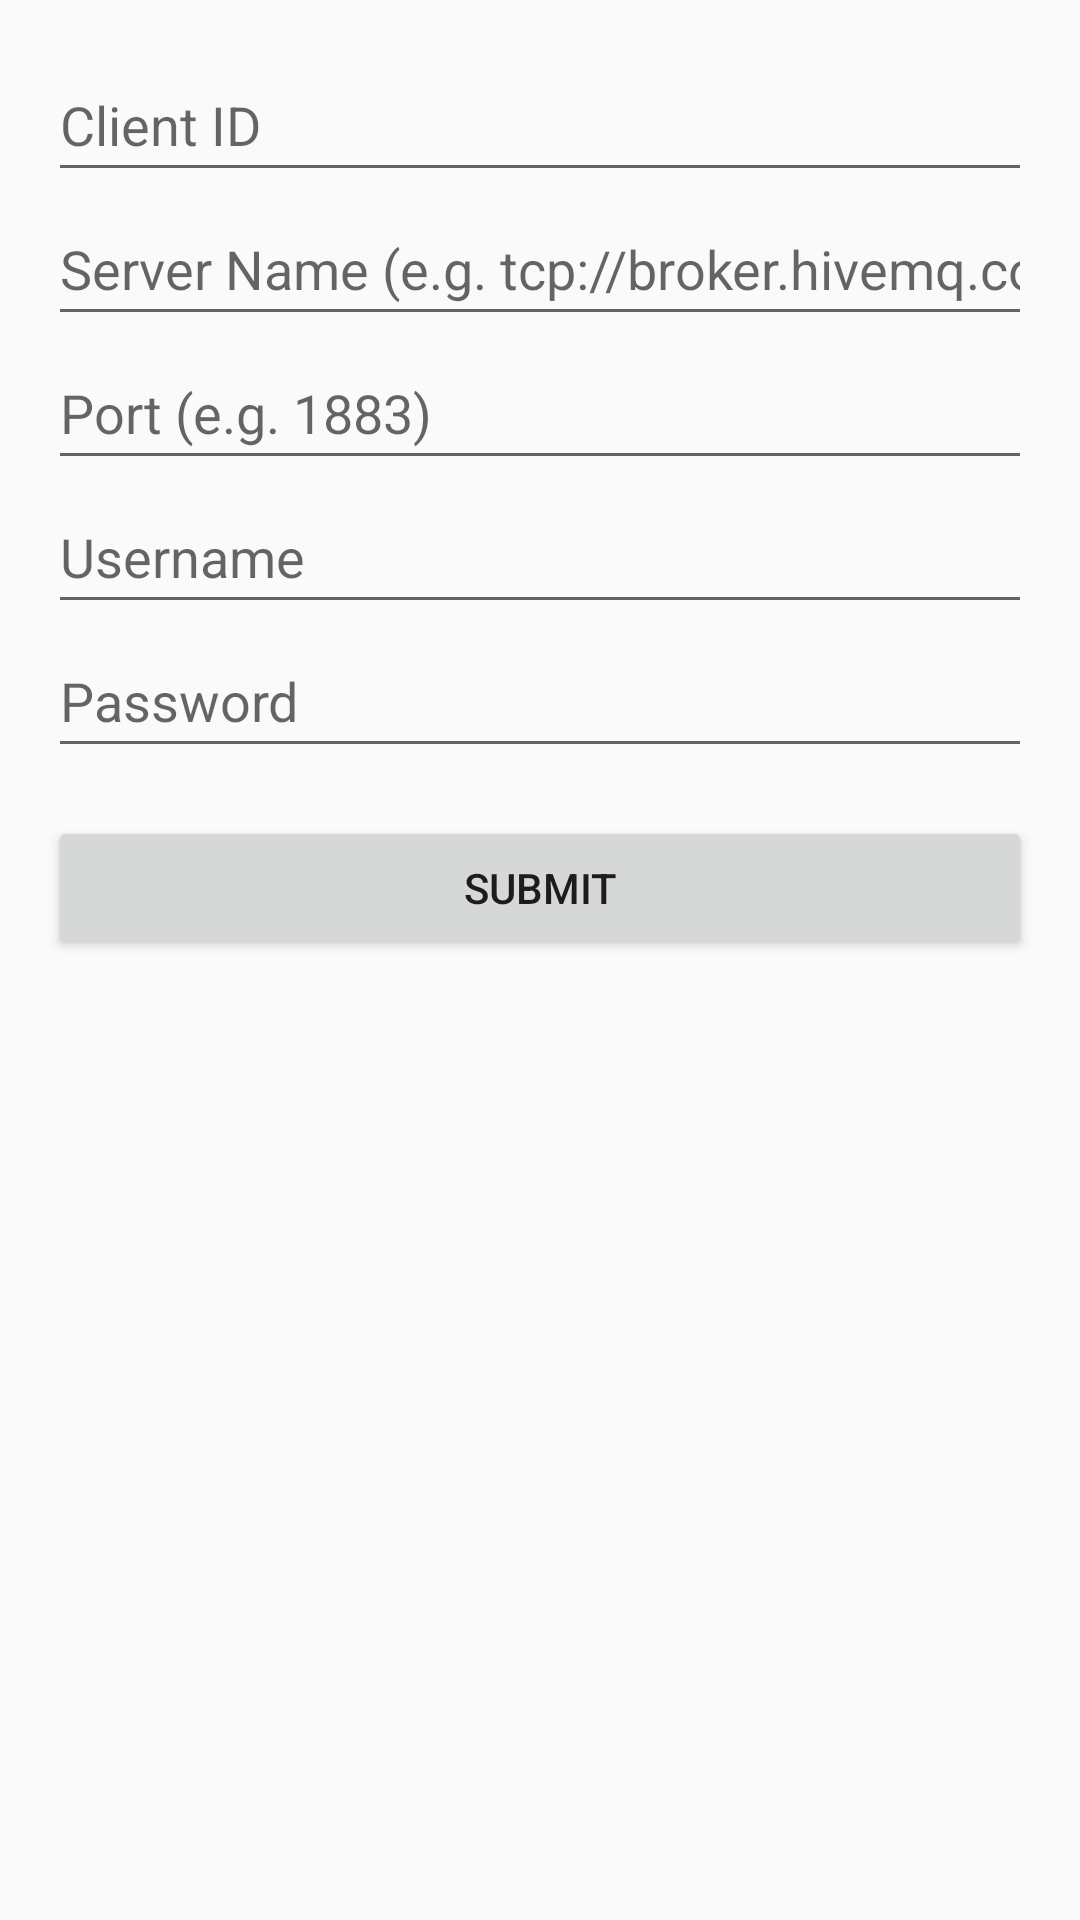

Android layout source for this screen:
<!-- AndroidManifest.xml: application theme Theme.AppCompat.Light -->
<!-- res/layout/activity_input_server_infor.xml -->
<?xml version="1.0" encoding="utf-8"?>
<LinearLayout xmlns:android="http://schemas.android.com/apk/res/android"
    xmlns:app="http://schemas.android.com/apk/res-auto"
    xmlns:tools="http://schemas.android.com/tools"
    android:id="@+id/main"
    android:layout_width="match_parent"
    android:layout_height="match_parent"
    android:orientation="vertical"
    android:padding="16dp"
    tools:context="Activity.InputServerInfor">

    <EditText
        android:id="@+id/editClientId"
        android:layout_width="match_parent"
        android:layout_height="wrap_content"
        android:hint="Client ID"
        android:inputType="text"
        android:minHeight="48dp" />

    <EditText
        android:id="@+id/editServerName"
        android:layout_width="match_parent"
        android:layout_height="wrap_content"
        android:hint="Server Name (e.g. tcp://broker.hivemq.com)"
        android:inputType="textUri"
        android:minHeight="48dp" />

    <EditText
        android:id="@+id/editPort"
        android:layout_width="match_parent"
        android:layout_height="wrap_content"
        android:hint="Port (e.g. 1883)"
        android:inputType="number"
        android:minHeight="48dp" />

    <EditText
        android:id="@+id/editUsername"
        android:layout_width="match_parent"
        android:layout_height="wrap_content"
        android:hint="Username"
        android:inputType="text"
        android:minHeight="48dp" />

    <EditText
        android:id="@+id/editPassword"
        android:layout_width="match_parent"
        android:layout_height="wrap_content"
        android:hint="Password"
        android:inputType="textPassword"
        android:minHeight="48dp" />

    <Button
        android:id="@+id/btnSubmit"
        android:layout_width="match_parent"
        android:layout_height="wrap_content"
        android:text="Submit"
        android:layout_marginTop="16dp" />

</LinearLayout>
<!-- resources referenced by this layout -->
<resources>

</resources>
